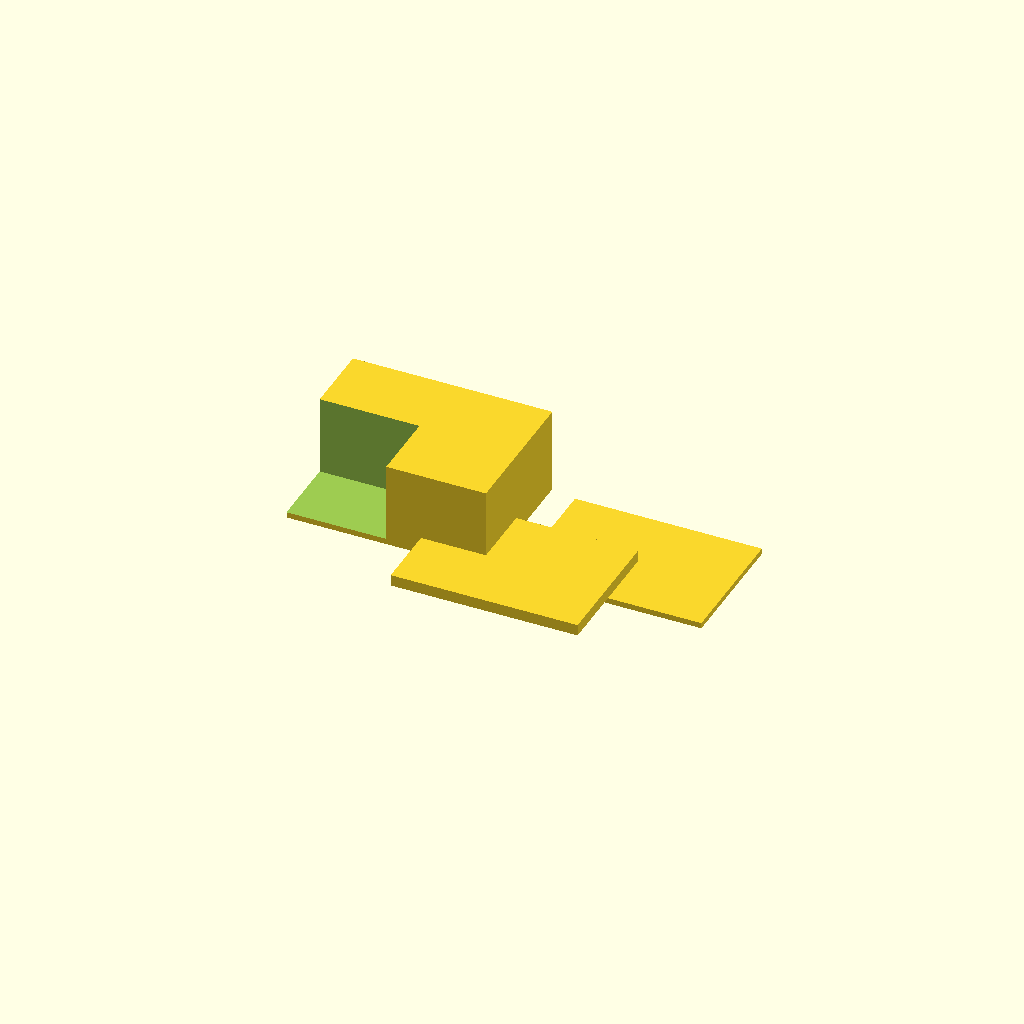
Cell 1: rendered with the file's own defaults.
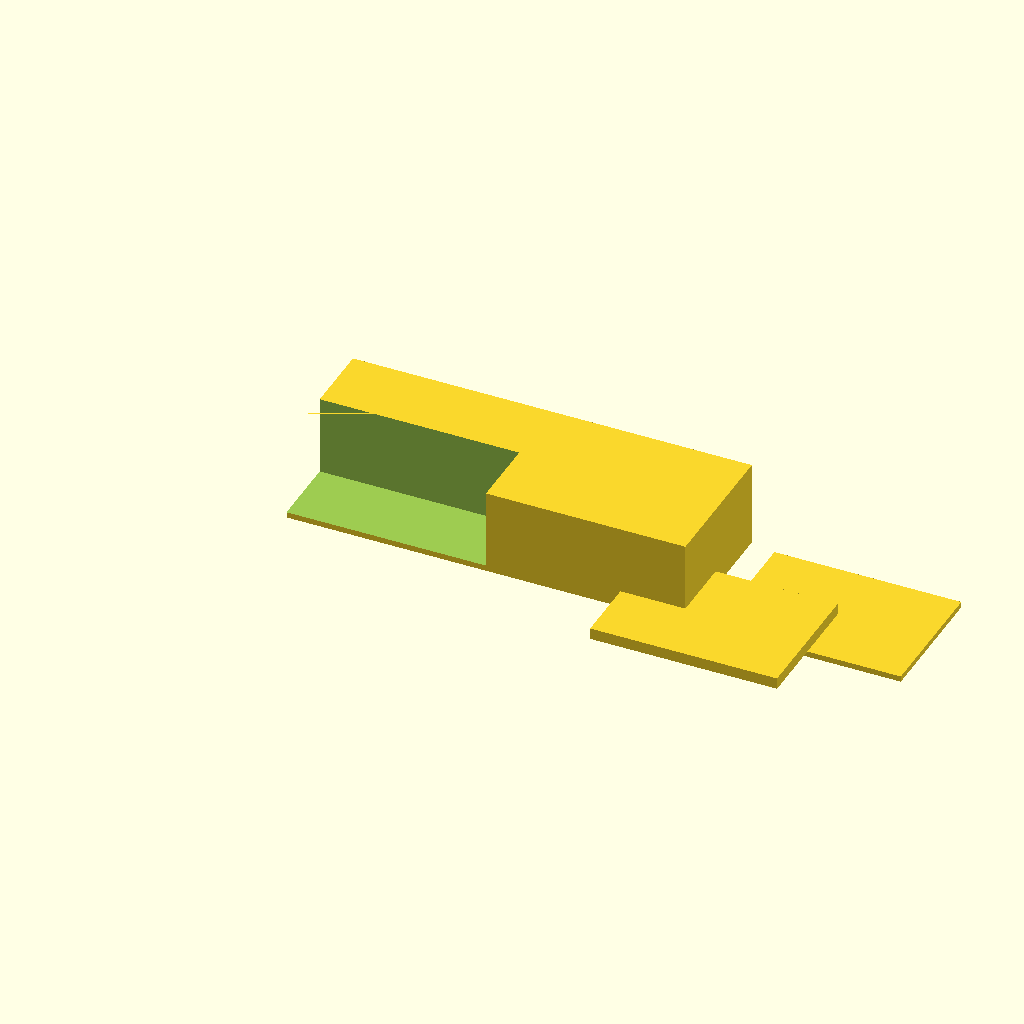
Cell 2: the same model with box_outer_x = 140.
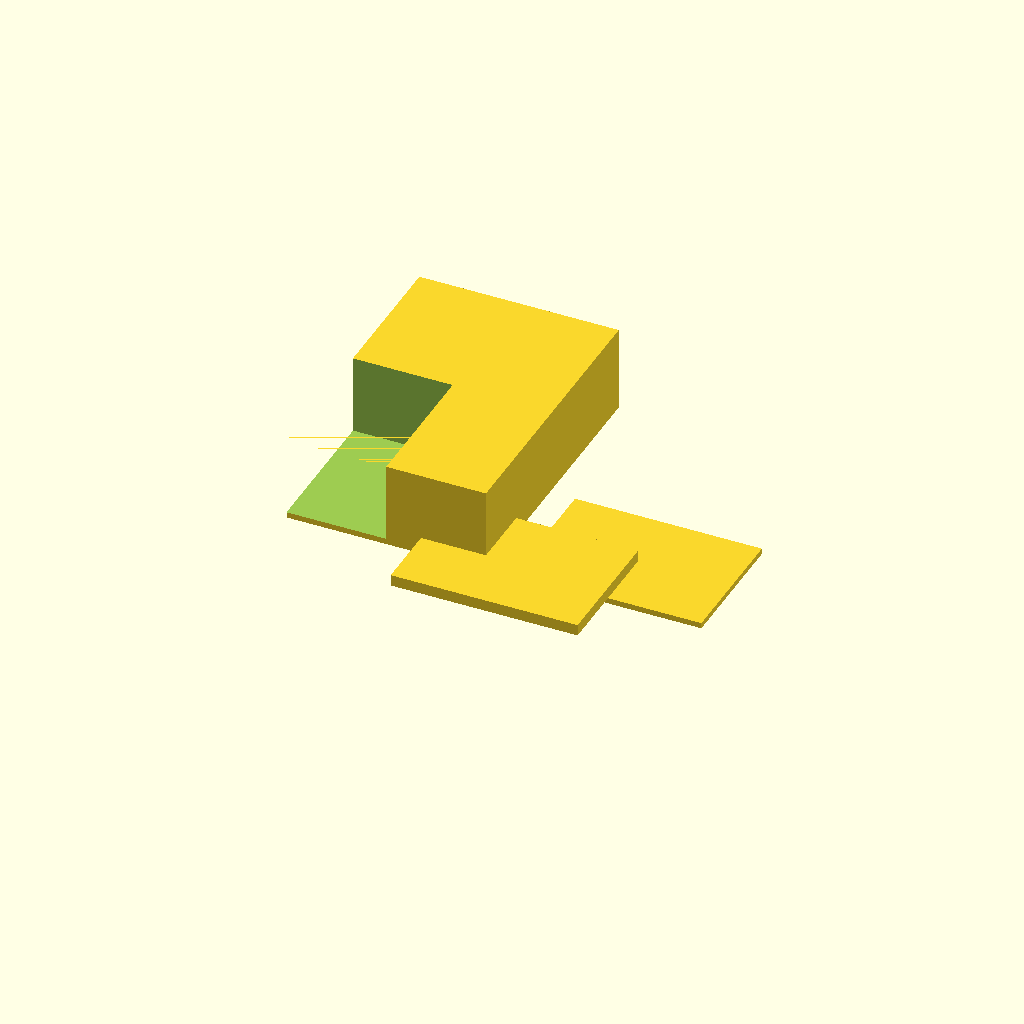
Cell 3: the same model with box_outer_y = 100.
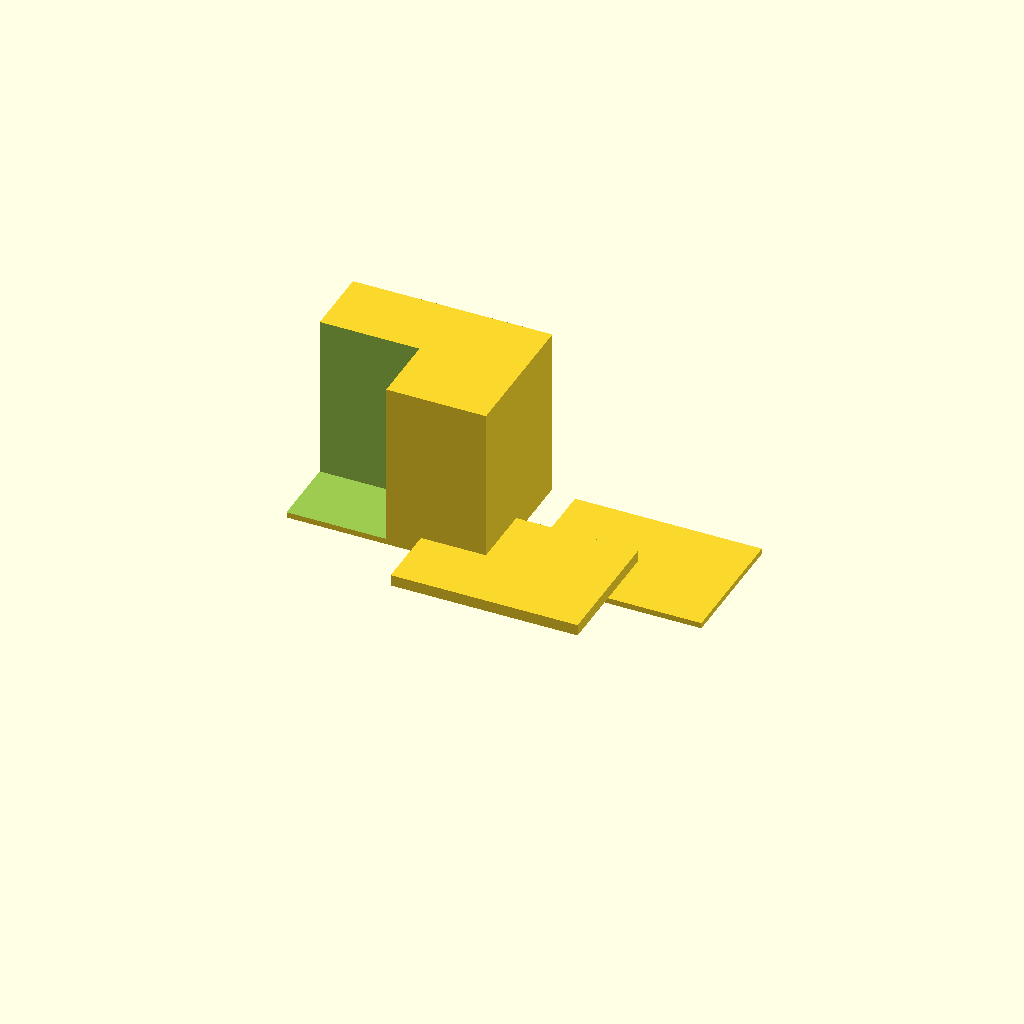
Cell 4 — box_outer_z set to 60, the other parameters unchanged.
One fixed orthographic camera (rotation 55°, 0°, 25°; colour scheme Cornfield) for every cell.
Source of the model, bench/results/gpu-v11s1-g14/code/scadcoder-v11s1/enclosure_box_and_lid_s7_a0.scad:
// Two-part enclosure for small electronics board
// Print orientation: box standing on bed, lid flat on bed to the +X side

$fn = 64;

// ---- Box ----
box_outer_x = 70;      // outer length (X)
box_outer_y = 50;      // outer width (Y)
box_outer_z = 30;      // outer height (Z)
wall        = 2;       // wall thickness
floor       = 2;       // floor thickness

// ---- Lid ----
lip_outer_x   = 65.6;  // outer length of lip
lip_outer_y   = 45.6;  // outer width of lip
lip_thickness = 1.5;   // lip wall thickness
lip_height    = 4;     // lip height above plate
plate_t       = 2;     // plate thickness
clearance     = 0.2;   // gap between lip inner edge and box opening

// ---- Layout ----
gap      = 10;         // gap between box and lid
lip_over = 0.2;        // lip extends past box opening in X and Y

module box() {
    difference() {
        cube([box_outer_x, box_outer_y, box_outer_z]);
        // Open top - cut extends above the top face
        translate([-box_outer_x/2, -box_outer_y/2, floor])
            cube([box_outer_x, box_outer_y, box_outer_z - floor + 0.01]);
    }
}

module lid() {
    union() {
        // Base plate
        translate([0, 0, 0])
            cube([lip_outer_x, lip_outer_y, plate_t]);
        // Rectangular lip on top
        translate([-lip_outer_x/2, -lip_outer_y/2, plate_t])
            cube([lip_outer_x, lip_outer_y, lip_height]);
    }
}

difference() {
    union() {
        translate([0, 0, 0])
            box();
        // Lid placed on the +X side of the box
        translate([box_outer_x + gap, 0, 0])
            lid();
    }
    // Box opening (extends above top face to avoid coplanar faces)
    translate([-box_outer_x/2, -box_outer_y/2, floor])
        cube([box_outer_x, box_outer_y, box_outer_z - floor + 0.01]);
}
Customizer parameters (derived from the source; name, type, default, range or options):
box_outer_x: number, default 70
box_outer_y: number, default 50
box_outer_z: number, default 30
wall: number, default 2
floor: number, default 2
lip_outer_x: number, default 65.6
lip_outer_y: number, default 45.6
lip_thickness: number, default 1.5
lip_height: number, default 4
plate_t: number, default 2
clearance: number, default 0.2
gap: number, default 10
lip_over: number, default 0.2
